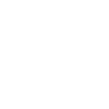
t = 0.00 s
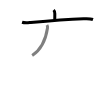
t = 2.50 s
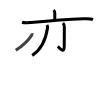
t = 4.75 s
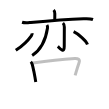
t = 7.25 s
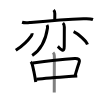
t = 9.50 s
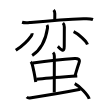
t = 12.00 s

The animated SVG that drew these frames (rendered in a browser with its animation timeline set to each time). Animation: 12 SMIL elements (animate=12); one cycle of 12.00 s.

<svg width="109px" height="109px" viewBox="0 0 px 109px" xmlns="http://www.w3.org/2000/svg" xmlns:xlink="http://www.w3.org/1999/xlink" xml:space="preserve" version="1.1"  baseProfile="full">
<path d="M53.6,10.02c0.94,0.94,1.22,2.11,1.22,3.7c0,2.16-0.06,3.75-0.06,6.04" style="fill:none;stroke:black;stroke-width:3;opacity:0">
  <animate attributeType="CSS" attributeName="opacity" from="0" to="1" begin="0s" dur="1s" repeatCount="0" fill="freeze" />
</path>
<path d="M22.05,22.21c2.87,0.91,5.77,0.49,8.7,0.23c11.8-1.06,38.45-3.13,52.76-3.69c3.27-0.13,6.39-0.4,9.5,0.77" style="fill:none;stroke:black;stroke-width:3;opacity:0">
  <animate attributeType="CSS" attributeName="opacity" from="0" to="1" begin="1s" dur="1s" repeatCount="0" fill="freeze" />
</path>
<path d="M46.96,25.01c0.54,0.84,0.71,2,0.55,3.04c-1.76,11.7-6.01,21.45-15.32,27.44" style="fill:none;stroke:black;stroke-width:3;opacity:0">
  <animate attributeType="CSS" attributeName="opacity" from="0" to="1" begin="2s" dur="1s" repeatCount="0" fill="freeze" />
</path>
<path d="M62.93,22.99c0.78,0.73,1.4,1.58,1.4,3.99c0,9.52-0.08,15.32-0.08,19.27c0,8.27-5.24,1.19-6.43,0.2" style="fill:none;stroke:black;stroke-width:3;opacity:0">
  <animate attributeType="CSS" attributeName="opacity" from="0" to="1" begin="3s" dur="1s" repeatCount="0" fill="freeze" />
</path>
<path d="M32.1,33.25c0.11,0.99-0.22,1.71-0.8,2.54c-2.88,4.15-8.17,9.6-15.5,14.54" style="fill:none;stroke:black;stroke-width:3;opacity:0">
  <animate attributeType="CSS" attributeName="opacity" from="0" to="1" begin="4s" dur="1s" repeatCount="0" fill="freeze" />
</path>
<path d="M73.62,31.73c4.89,2.25,12.62,9.25,13.85,12.75" style="fill:none;stroke:black;stroke-width:3;opacity:0">
  <animate attributeType="CSS" attributeName="opacity" from="0" to="1" begin="5s" dur="1s" repeatCount="0" fill="freeze" />
</path>
<path d="M30.8,61.71c1.06,1.06,1.32,2.05,1.58,3.17c0.74,3.24,1.67,6.89,2.55,12.14c0.26,1.57,0.54,3.25,0.83,5.05" style="fill:none;stroke:black;stroke-width:3;opacity:0">
  <animate attributeType="CSS" attributeName="opacity" from="0" to="1" begin="6s" dur="1s" repeatCount="0" fill="freeze" />
</path>
<path d="M32.95,62.99c13.37-1.96,32.74-3.92,41.8-4.43c3.25-0.18,5.58,0.5,4.3,4.27c-1.67,4.92-2.55,8.04-3.92,12.54" style="fill:none;stroke:black;stroke-width:3;opacity:0">
  <animate attributeType="CSS" attributeName="opacity" from="0" to="1" begin="7s" dur="1s" repeatCount="0" fill="freeze" />
</path>
<path d="M36.41,79.27c7.63-0.77,23.44-2.03,35.59-2.96c1.86-0.14,3.62-0.27,5.25-0.38" style="fill:none;stroke:black;stroke-width:3;opacity:0">
  <animate attributeType="CSS" attributeName="opacity" from="0" to="1" begin="8s" dur="1s" repeatCount="0" fill="freeze" />
</path>
<path d="M53.08,52.5c0.84,0.84,1.27,2.25,1.27,3.44c0,0.7-0.1,30.73-0.1,36.68" style="fill:none;stroke:black;stroke-width:3;opacity:0">
  <animate attributeType="CSS" attributeName="opacity" from="0" to="1" begin="9s" dur="1s" repeatCount="0" fill="freeze" />
</path>
<path d="M26.75,97.04c0.98,0.98,2.07,1.13,3.06,0.98c0.98-0.15,44.48-7.46,50.58-8.68" style="fill:none;stroke:black;stroke-width:3;opacity:0">
  <animate attributeType="CSS" attributeName="opacity" from="0" to="1" begin="10s" dur="1s" repeatCount="0" fill="freeze" />
</path>
<path d="M74.74,83.61c5.11,2.7,13.19,11.1,14.46,15.29" style="fill:none;stroke:black;stroke-width:3;opacity:0">
  <animate attributeType="CSS" attributeName="opacity" from="0" to="1" begin="11s" dur="1s" repeatCount="0" fill="freeze" />
</path>
</svg>
